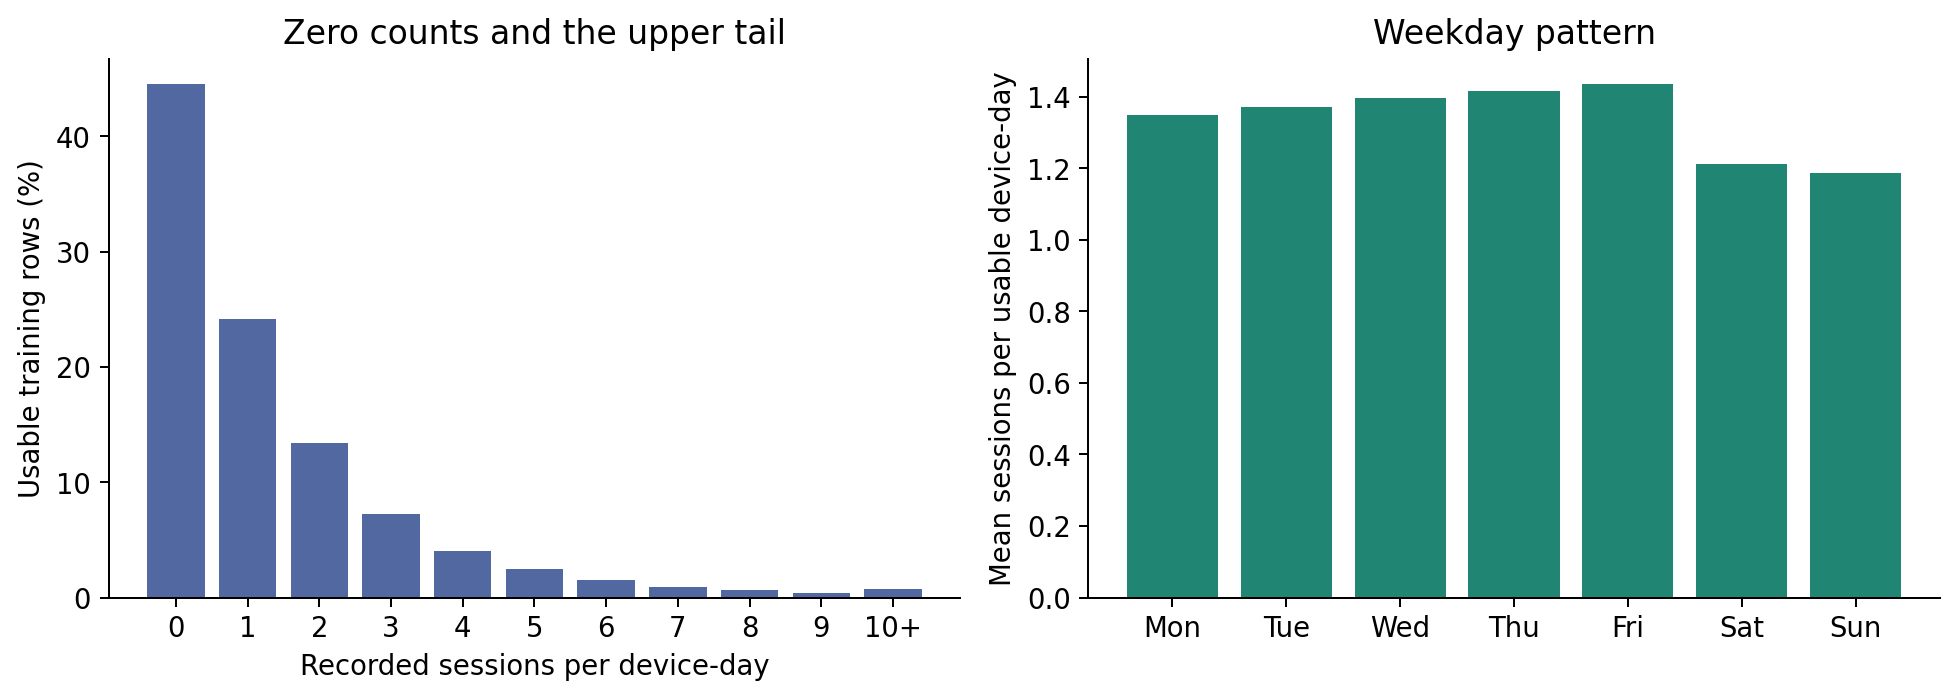

Values plotted in this chart, from the file beside it:
sessions_capped_at_10, rows, weekday, mean, count
0.0, 93287, 0.0, 1.35, 31665
1.0, 50617, 1.0, 1.371, 30148
2.0, 28099, 2.0, 1.397, 30148
3.0, 15129, 3.0, 1.416, 30148
4.0, 8541, 4.0, 1.436, 30148
5.0, 5091, 5.0, 1.211, 30130
6.0, 3141, 6.0, 1.188, 27109
7.0, 1909, , , 
8.0, 1311, , , 
9.0, 840, , , 
10.0, 1531, , , 
